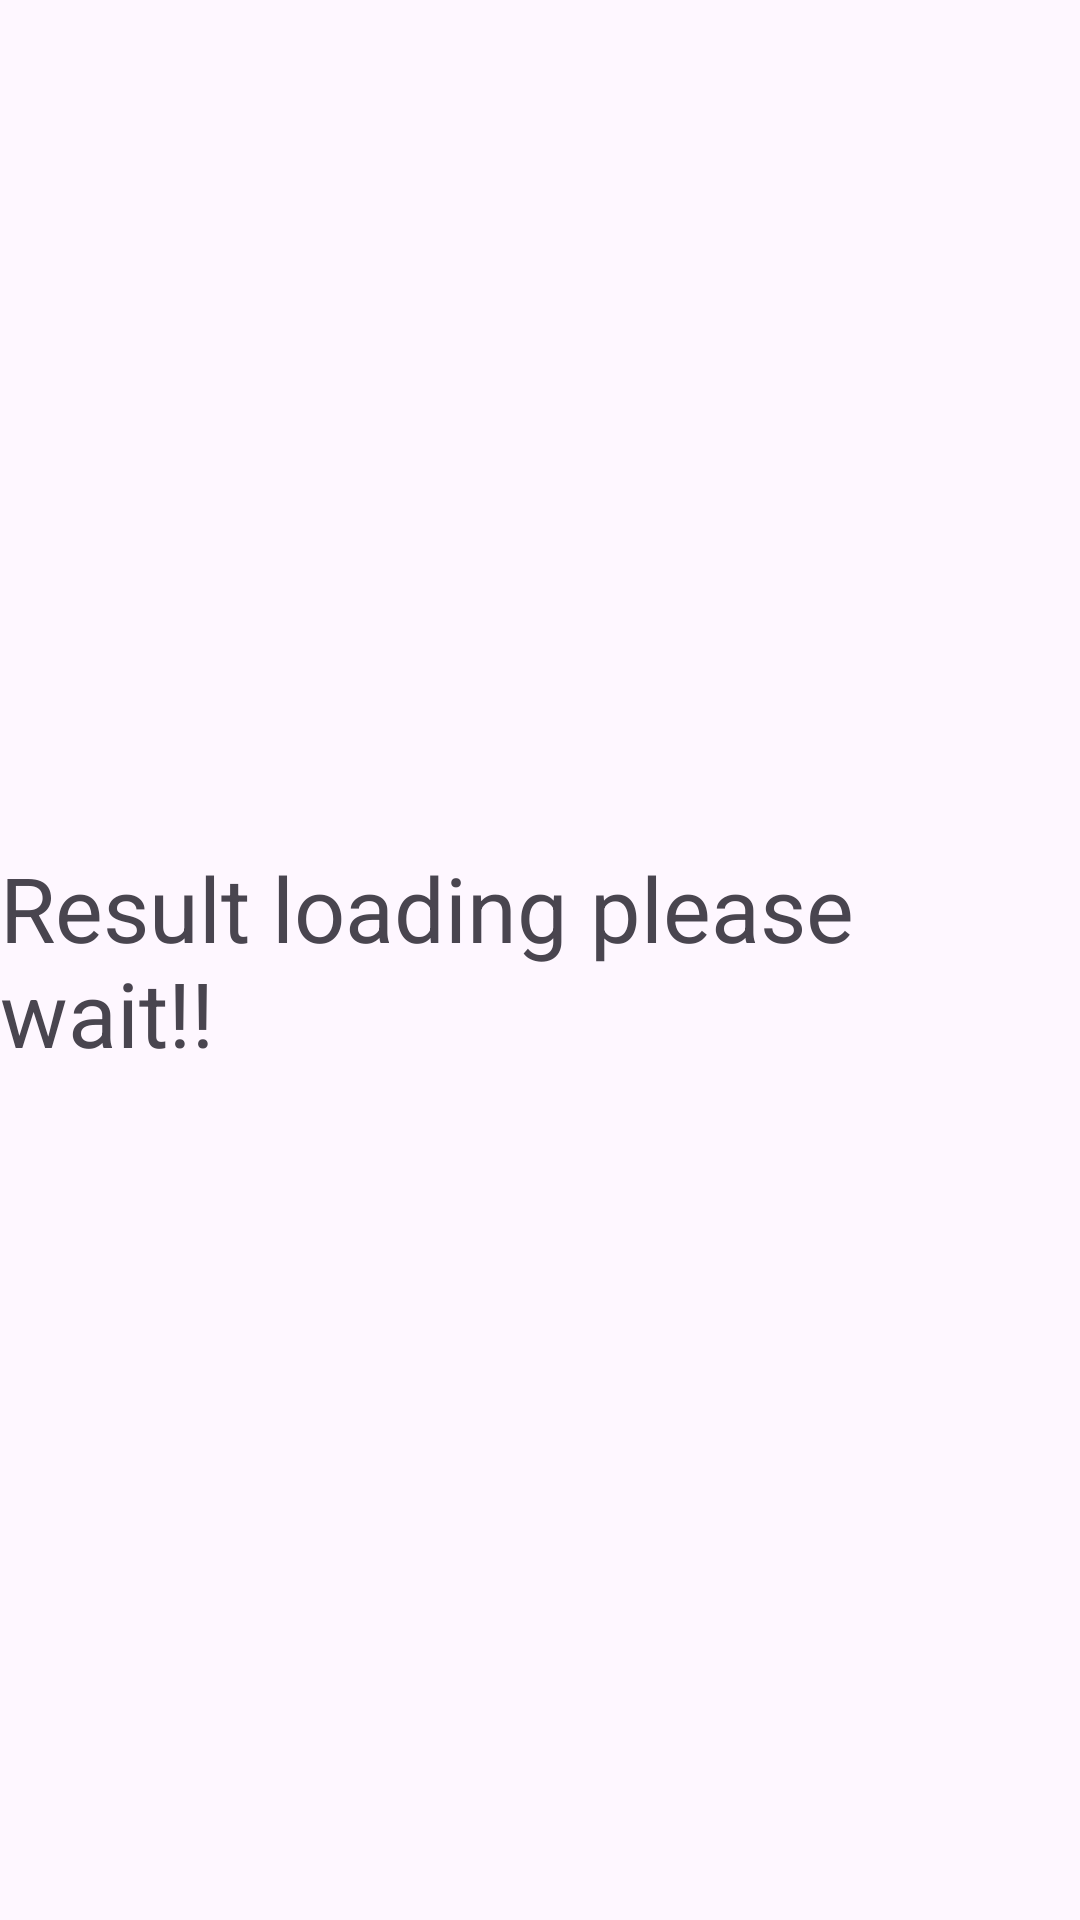

Reconstruct the res/layout file that produces this screen, plus the resources it refers to.
<!-- AndroidManifest.xml: application theme Theme.Lsproject -->
<!-- res/layout/fragment_old_result.xml -->
<?xml version="1.0" encoding="utf-8"?>
<FrameLayout xmlns:android="http://schemas.android.com/apk/res/android"
    xmlns:tools="http://schemas.android.com/tools"
    android:layout_width="match_parent"
    android:layout_height="match_parent"
    tools:context=".Package.OldResult">

    
    <androidx.recyclerview.widget.RecyclerView
        android:layout_width="match_parent"
        android:visibility="invisible"
        android:id="@+id/recyclerView"
        android:layout_height="match_parent"
        android:text="@string/hello_blank_fragment" />

    <TextView
        android:layout_width="wrap_content"
        android:layout_gravity="center"
        android:textSize="30sp"
        android:id="@+id/textViewLoading"
        android:text="Result loading please wait!!"
        android:layout_height="wrap_content"/>

</FrameLayout>
<!-- resources referenced by this layout -->
<resources>
  <string name="hello_blank_fragment">Hello blank fragment</string>
  <style name="Theme.Lsproject" parent="Base.Theme.Lsproject" />
  <style name="Base.Theme.Lsproject" parent="Theme.Material3.DayNight.NoActionBar">
          
          
      </style>
</resources>
